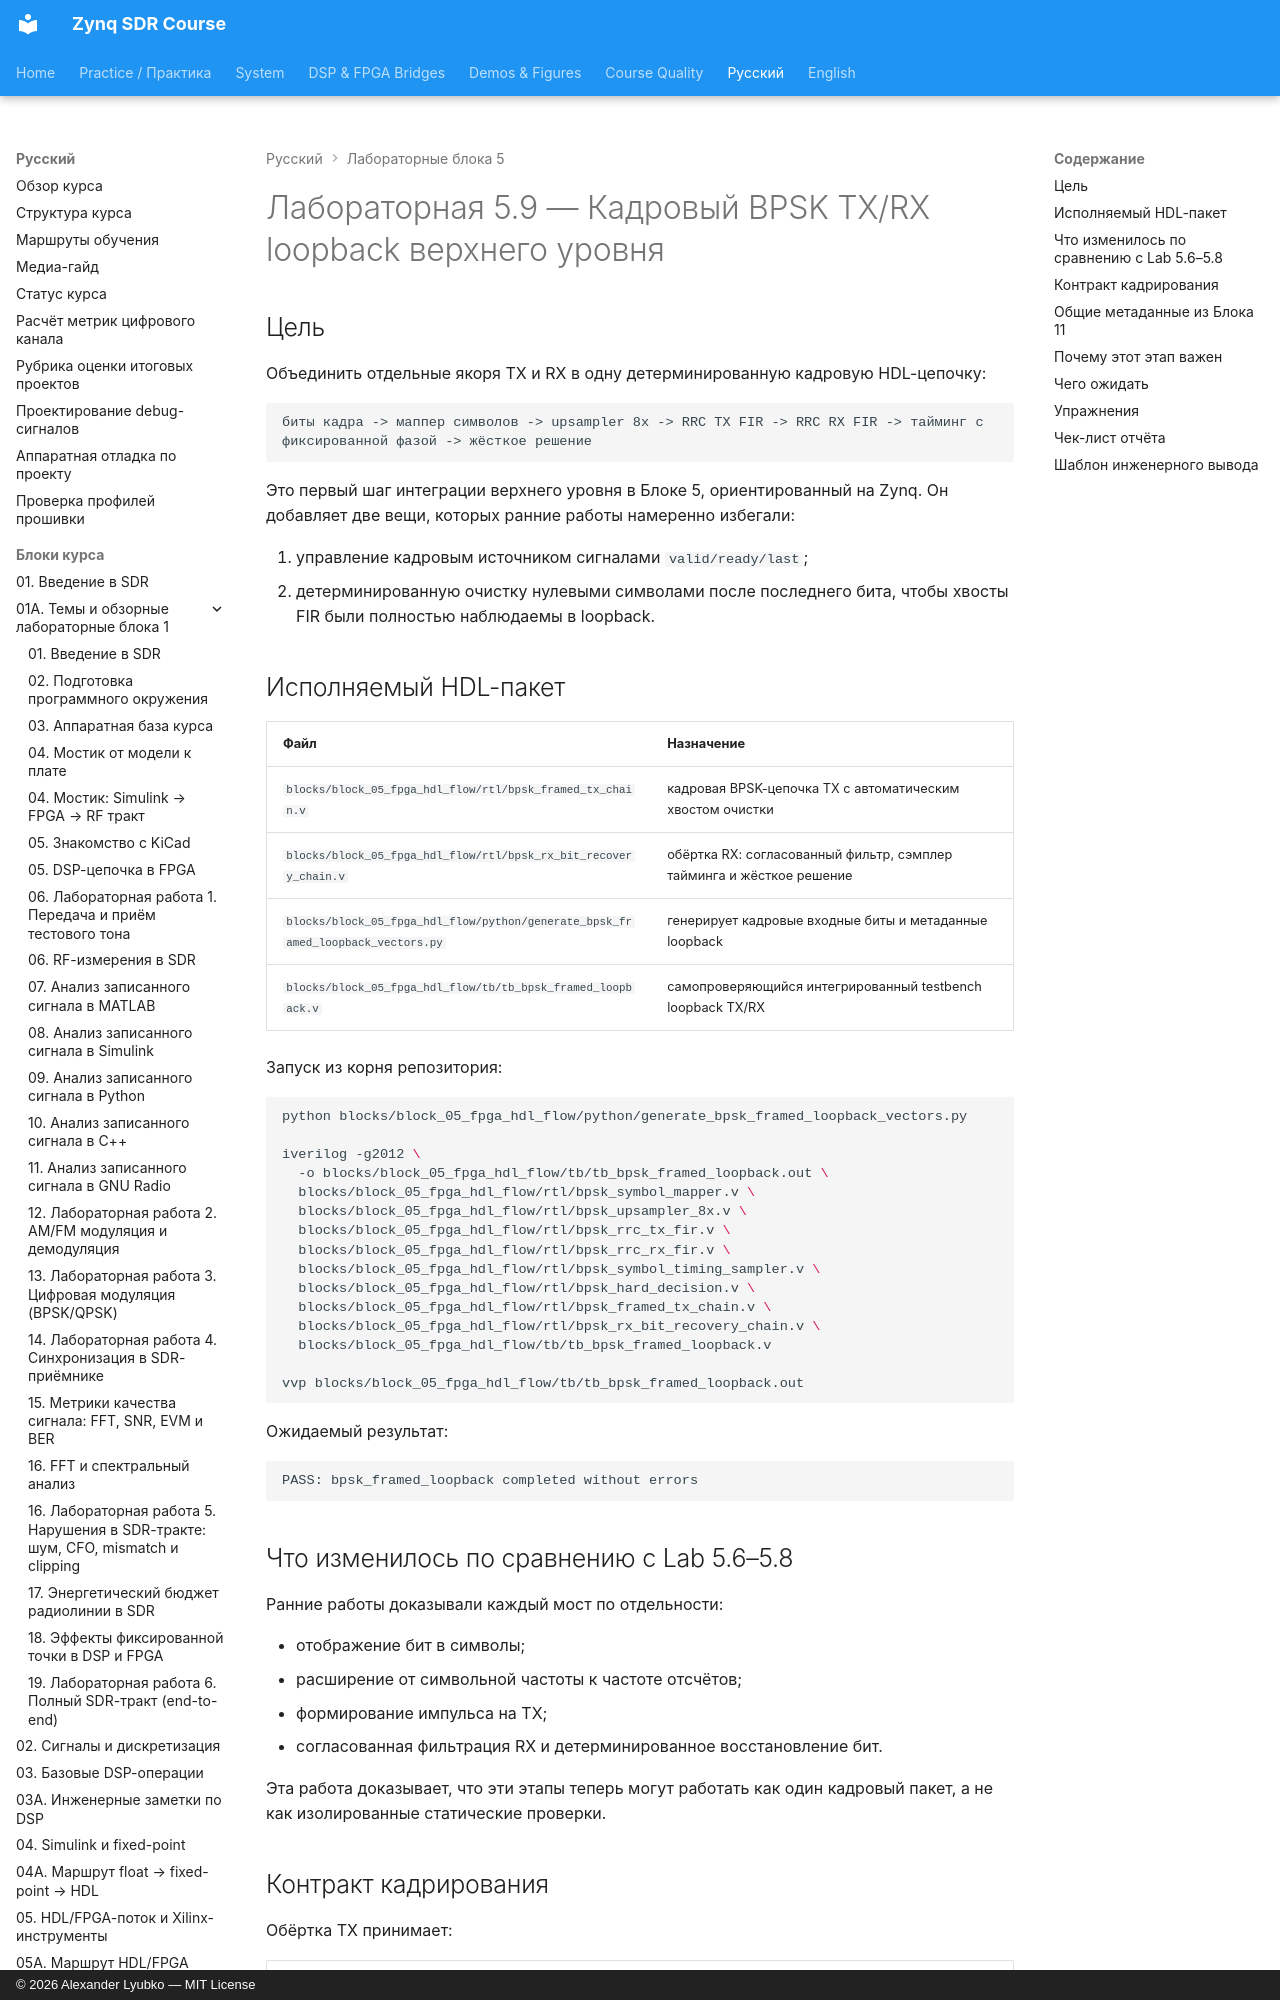

repository: Lay007/zynq-sdr-course · page: ru/labs/lab-5-9-bpsk-framed-loopback/index.html · generator: mkdocs · copyright: © 2026 Alexander Lyubko — MIT License

# Лабораторная 5.9 — Кадровый BPSK TX/RX loopback верхнего уровня

## Цель

Объединить отдельные якоря TX и RX в одну детерминированную кадровую HDL-цепочку:

```text
биты кадра -> маппер символов -> upsampler 8x -> RRC TX FIR -> RRC RX FIR -> тайминг с фиксированной фазой -> жёсткое решение
```

Это первый шаг интеграции верхнего уровня в Блоке 5, ориентированный на Zynq. Он добавляет две вещи, которых ранние работы намеренно избегали:

1. управление кадровым источником сигналами `valid/ready/last`;
2. детерминированную очистку нулевыми символами после последнего бита, чтобы хвосты FIR были полностью наблюдаемы в loopback.
